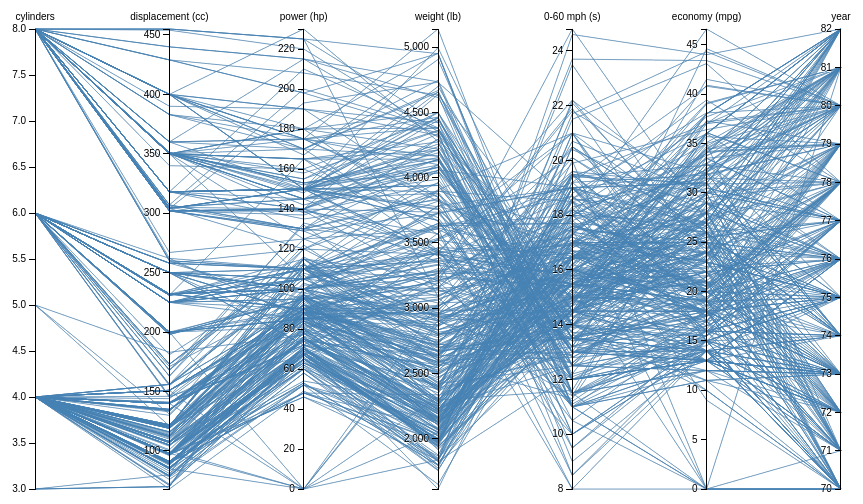
D3 v2 page, settled after 480 driven frames (8 s of simulated time); the page loaded 1 data file(s).



var m = [30, 10, 10, 10],
    w = 960 - m[1] - m[3],
    h = 500 - m[0] - m[2];

var x = d3.scale.ordinal().rangePoints([0, w], 1),
    y = {};

var line = d3.svg.line(),
    axis = d3.svg.axis().orient("left"),
    background,
    foreground;

var svg = d3.select("#chart").append("svg")
    .attr("width", w + m[1] + m[3])
    .attr("height", h + m[0] + m[2])
  .append("g")
    .attr("transform", "translate(" + m[3] + "," + m[0] + ")");

d3.csv("cars.csv", function(cars) {

  // Extract the list of dimensions and create a scale for each.
  x.domain(dimensions = d3.keys(cars[0]).filter(function(d) {
    return d != "name" && (y[d] = d3.scale.linear()
        .domain(d3.extent(cars, function(p) { return +p[d]; }))
        .range([h, 0]));
  }));

  // Add grey background lines for context.
  background = svg.append("g")
      .attr("class", "background")
    .selectAll("path")
      .data(cars)
    .enter().append("path")
      .attr("d", path);

  // Add blue foreground lines for focus.
  foreground = svg.append("g")
      .attr("class", "foreground")
    .selectAll("path")
      .data(cars)
    .enter().append("path")
      .attr("d", path);

  // Add a group element for each dimension.
  var g = svg.selectAll(".dimension")
      .data(dimensions)
    .enter().append("g")
      .attr("class", "dimension")
      .attr("transform", function(d) { return "translate(" + x(d) + ")"; });

  // Add an axis and title.
  g.append("g")
      .attr("class", "axis")
      .each(function(d) { d3.select(this).call(axis.scale(y[d])); })
    .append("text")
      .attr("text-anchor", "middle")
      .attr("y", -9)
      .text(String);

  // Add and store a brush for each axis.
  g.append("g")
      .attr("class", "brush")
      .each(function(d) { d3.select(this).call(y[d].brush = d3.svg.brush().y(y[d]).on("brush", brush)); })
    .selectAll("rect")
      .attr("x", -8)
      .attr("width", 16);
});

// Returns the path for a given data point.
function path(d) {
  return line(dimensions.map(function(p) { return [x(p), y[p](d[p])]; }));
}

// Handles a brush event, toggling the display of foreground lines.
function brush() {
  var actives = dimensions.filter(function(p) { return !y[p].brush.empty(); }),
      extents = actives.map(function(p) { return y[p].brush.extent(); });
  foreground.style("display", function(d) {
    return actives.every(function(p, i) {
      return extents[i][0] <= d[p] && d[p] <= extents[i][1];
    }) ? null : "none";
  });
}

    

### data: cars.csv
name, cylinders, displacement (cc), power (hp), weight (lb), 0-60 mph (s), economy (mpg), year
AMC Ambassador Brougham, 8, 360, 175, 3821, 11, 13, 73
AMC Ambassador DPL, 8, 390, 190, 3850, 8.5, 15, 70
AMC Ambassador SST, 8, 304, 150, 3672, 11.5, 17, 72
AMC Concord DL 6, 6, 232, 90, 3265, 18.2, 20.2, 79
AMC Concord DL, 6, 258, 120, 3410, 15.1, 18.1, 78
AMC Concord DL, 4, 151, , 3035, 20.5, 23, 82
AMC Concord, 6, 232, 90, 3210, 17.2, 19.4, 78
AMC Concord, 4, 151, 90, 3003, 20.1, 24.3, 80
AMC Gremlin, 6, 232, 100, 2789, 15, 18, 73
AMC Gremlin, 6, 232, 100, 2634, 13, 19, 71
AMC Gremlin, 6, 232, 100, 2914, 16, 20, 75
AMC Gremlin, 6, 199, 90, 2648, 15, 21, 70
AMC Hornet Sportabout (Wagon), 6, 258, 110, 2962, 13.5, 18, 71
AMC Hornet, 6, 199, 97, 2774, 15.5, 18, 70
AMC Hornet, 6, 232, 100, 2945, 16, 18, 73
AMC Hornet, 6, 232, 100, 2901, 16, 19, 74
AMC Hornet, 6, 232, 90, 3085, 17.6, 22.5, 76
AMC Matador (Wagon), 8, 304, 150, 4257, 15.5, 14, 74
AMC Matador (Wagon), 8, 304, 150, 3892, 12.5, 15, 72
AMC Matador, 8, 304, 150, 3672, 11.5, 14, 73
AMC Matador, 6, 258, 110, 3730, 19, 15, 75
AMC Matador, 8, 304, 120, 3962, 13.9, 15.5, 76
AMC Matador, 6, 258, 110, 3632, 18, 16, 74
AMC Matador, 6, 232, 100, 3288, 15.5, 18, 71
AMC Pacer D/L, 6, 258, 95, 3193, 17.8, 17.5, 76
AMC Pacer, 6, 232, 90, 3211, 17, 19, 75
AMC Rebel SST (Wagon), 8, 360, 175, 3850, 11, , 70
AMC Rebel SST, 8, 304, 150, 3433, 12, 16, 70
AMC Spirit DL, 4, 121, 80, 2670, 15, 27.4, 79
Audi 100 LS, 4, 114, 91, 2582, 14, 20, 73
Audi 100 LS, 4, 115, 95, 2694, 15, 23, 75
Audi 100 LS, 4, 107, 90, 2430, 14.5, 24, 70
Audi 4000, 4, 97, 78, 2188, 15.8, 34.3, 80
Audi 5000, 5, 131, 103, 2830, 15.9, 20.3, 78
Audi 5000S (Diesel), 5, 121, 67, 2950, 19.9, 36.4, 80
Audi Fox, 4, 98, 83, 2219, 16.5, 29, 74
BMW 2002, 4, 121, 113, 2234, 12.5, 26, 70
BMW 320i, 4, 121, 110, 2600, 12.8, 21.5, 77
Buick Century 350, 8, 350, 175, 4100, 13, 13, 73
Buick Century Limited, 6, 181, 110, 2945, 16.4, 25, 82
Buick Century Luxus (Wagon), 8, 350, 150, 4699, 14.5, 13, 74
Buick Century Special, 6, 231, 105, 3380, 15.8, 20.6, 78
Buick Century, 6, 231, 110, 3907, 21, 17, 75
Buick Century, 6, 231, 110, 3415, 15.8, 22.4, 81
Buick Electra 225 Custom, 8, 455, 225, 4951, 11, 12, 73
Buick Estate Wagon (Wagon), 8, 455, 225, 3086, 10, 14, 70
Buick Estate Wagon (Wagon), 8, 350, 155, 4360, 14.9, 16.9, 79
Buick Lesabre Custom, 8, 350, 155, 4502, 13.5, 13, 72
Buick Opel Isuzu Deluxe, 4, 111, 80, 2155, 14.8, 30, 77
Buick Regal Sport Coupe (Turbo), 6, 231, 165, 3445, 13.4, 17.7, 78
Buick Skyhawk, 6, 231, 110, 3039, 15, 21, 75
Buick Skylark 320, 8, 350, 165, 3693, 11.5, 15, 70
Buick Skylark Limited, 4, 151, 90, 2670, 16, 28.4, 79
Buick Skylark, 6, 231, 105, 3425, 16.9, 20.5, 77
Buick Skylark, 4, 151, 84, 2635, 16.4, 26.6, 81
Cadillac Eldorado, 8, 350, 125, 3900, 17.4, 23, 79
Cadillac Seville, 8, 350, 180, 4380, 12.1, 16.5, 76
Chevroelt Chevelle Malibu, 6, 250, 105, 3897, 18.5, 16, 75
Chevrolet Bel Air, 8, 350, 145, 4440, 14, 15, 75
Chevrolet Camaro, 4, 151, 90, 2950, 17.3, 27, 82
... 346 more rows